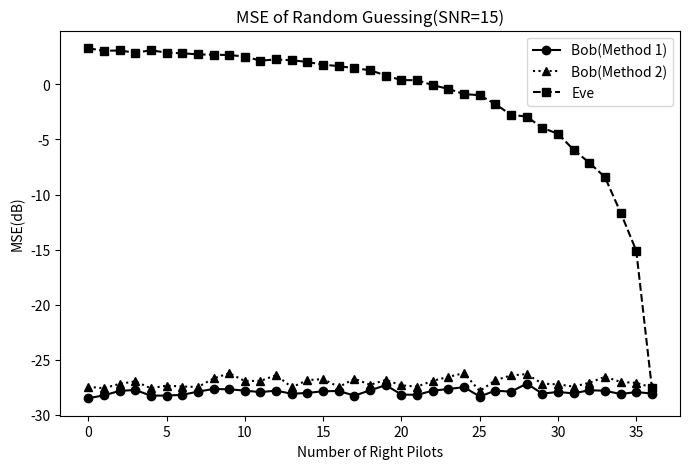
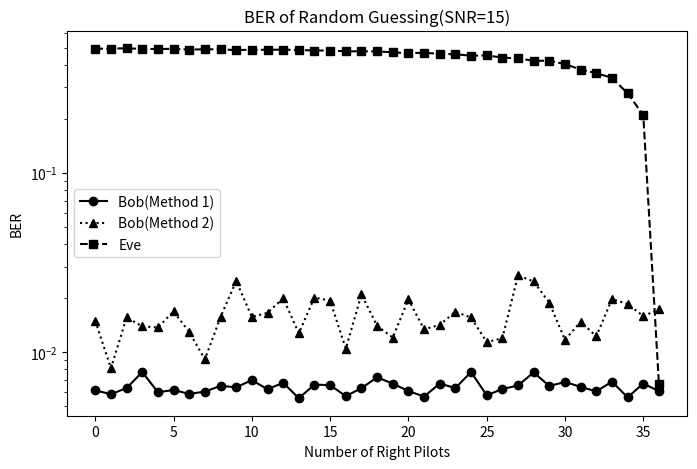
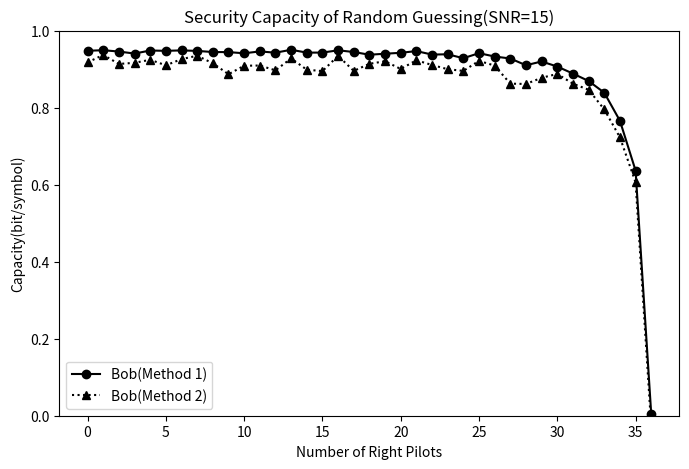

The script that saved these images, in order:
# -*- coding: utf-8 -*-

import matplotlib.pyplot as plt
from numpy import array

P = 36                      # 导频数，P<N
right = range(P+1)          # 非法用户猜对导频数
SNR = 15

lx_MSE = array([
-28.46782655, -28.20738802, -27.80113656, -27.71951844,
-28.23716048, -28.22583213, -28.16432122, -27.86624797,
-27.63220462, -27.65890167, -27.7789152 , -27.9118686 ,
-27.77964823, -28.0629433 , -27.98788457, -27.83450459,
-27.81468328, -28.22948396, -27.75380171, -27.28367584,
-28.13422079, -28.16182952, -27.78186018, -27.63565694,
-27.46189581, -28.31509725, -27.77908429, -27.87516377,
-27.14737967, -28.04538873, -27.90450917, -28.02662909,
-27.74148311, -27.78963884, -28.08668787, -27.90845203, -28.04481696
])

CS_MSE = array([
-27.43007203, -27.56163217, -27.16836235, -26.93826603,
-27.56865015, -27.32467413, -27.40621382, -27.45381431,
-26.67797486, -26.20097075, -26.90201834, -26.89789044,
-26.36924709, -27.4747852 , -26.82324773, -26.73523944,
-27.44959537, -26.7010854 , -27.2510467 , -26.80824894,
-27.30278188, -27.41161044, -26.89000264, -26.53320701,
-26.18998039, -27.81760343, -26.83540719, -26.39842251,
-26.28077279, -27.14812523, -27.21253653, -27.40974778,
-27.07340362, -26.51883154, -26.99336905, -27.07802845, -27.48740063
])

eva_MSE = array([
3.26393651,   3.02622608,   3.06220141,   2.85406115,
3.07815146,   2.86507529,   2.80943499,   2.70259955,
2.67659922,   2.6482193 ,   2.50906378,   2.13664591,
2.24537024,   2.16829079,   2.02055907,   1.76580209,
1.64450867,   1.44836856,   1.27578638,   0.78760396,
0.3722023 ,   0.36514201,  -0.08608719,  -0.42220233,
-0.89468646,  -0.99524812,  -1.80148175,  -2.77250587,
-2.93350736,  -3.95097924,  -4.49592282,  -5.94120535,
-7.11800045,  -8.42295995, -11.63269499, -15.09377049, -27.55924758
])

lx_BER = array([
0.00611345,  0.00582983,  0.00629727,  0.0077416 ,  0.00597164,
0.00614496,  0.00584559,  0.00601891,  0.00648109,  0.00636555,
0.00697479,  0.00620798,  0.0067437 ,  0.00553046,  0.00659139,
0.00653887,  0.00568277,  0.00629202,  0.00723739,  0.00667017,
0.00606618,  0.00565126,  0.00667542,  0.00630252,  0.00774685,
0.00574055,  0.00622374,  0.00651261,  0.00770483,  0.00647059,
0.00681197,  0.00640231,  0.00603466,  0.00684349,  0.00559349,
0.00668067,  0.00605567
])

CS_BER = array([
0.01494223,  0.00813025,  0.01559874,  0.01392332,  0.01372374,
0.0168855 ,  0.01293592,  0.00910714,  0.01569328,  0.02493697,
0.01572479,  0.01654412,  0.01998424,  0.0127521 ,  0.02015756,
0.01935924,  0.01045693,  0.02096113,  0.01402311,  0.01204832,
0.01969538,  0.01339811,  0.01419643,  0.01678571,  0.01560399,
0.01136555,  0.01195378,  0.02676996,  0.02476891,  0.01883403,
0.01170693,  0.01477416,  0.0122479 ,  0.01975315,  0.01856092,
0.01587185,  0.01730042
])

eva_BER = array([
0.49252626,  0.49277836,  0.49561975,  0.49085609,  0.49082458,
0.49156513,  0.48684349,  0.48884979,  0.4889916 ,  0.48344013,
0.48643908,  0.48522059,  0.48691176,  0.48416492,  0.48129202,
0.48101891,  0.47621324,  0.47651261,  0.47587185,  0.47014181,
0.46447479,  0.46780987,  0.46072479,  0.45892857,  0.44994748,
0.45178046,  0.43940651,  0.43498424,  0.42201155,  0.42160189,
0.40454307,  0.376875  ,  0.35969538,  0.33889706,  0.27788866,
0.21030462,  0.0066229
])

lx_SC = array([
0.94789404,  0.94939292,  0.94590322,  0.94067747,  0.94862364,
0.9477689 ,  0.94887676,  0.94760726,  0.94464957,  0.94444444,
0.94140144,  0.94623784,  0.94295062,  0.95051191,  0.94314262,
0.94320744,  0.94912964,  0.94471129,  0.93764751,  0.94023873,
0.94270343,  0.9470749 ,  0.93803776,  0.93880559,  0.92856394,
0.94171286,  0.93294257,  0.92783392,  0.91032723,  0.92009454,
0.90692621,  0.88868909,  0.86940729,  0.83903965,  0.76624865,
0.63692018,  0.00464723
])

CS_SC = array([
0.91785945,  0.93709673,  0.9137188 ,  0.9166285 ,  0.92451382,
0.9101453 ,  0.92625244,  0.93495467,  0.91548642,  0.88700972,
0.90906088,  0.90960336,  0.89711534,  0.92806615,  0.89877431,
0.89507132,  0.93478283,  0.89567808,  0.91412752,  0.92069798,
0.9006879 ,  0.92320876,  0.91102401,  0.90005372,  0.8956064 ,
0.92171706,  0.90935644,  0.86248736,  0.86174058,  0.8776923 ,
0.88779779,  0.86243074,  0.84667513,  0.79571032,  0.72310071,
0.60618858, -0.02801015])

plt.figure(figsize=(8,5))
plt.plot(right,lx_MSE, 'ko-', label='Bob(Method 1)')
plt.plot(right,CS_MSE, 'k^:', label='Bob(Method 2)')
plt.plot(right,eva_MSE,'ks--',label='Eve')
plt.xlabel('Number of Right Pilots')
plt.ylabel('MSE(dB)')
plt.title('MSE of Random Guessing(SNR=%d)'%(SNR))
plt.legend()
plt.show()

plt.figure(figsize=(8,5))
plt.semilogy(right,lx_BER, 'ko-', label='Bob(Method 1)')
plt.semilogy(right,CS_BER, 'k^:', label='Bob(Method 2)')
plt.semilogy(right,eva_BER,'ks--',label='Eve')
plt.xlabel('Number of Right Pilots')
plt.ylabel('BER')
plt.title('BER of Random Guessing(SNR=%d)'%(SNR))
plt.legend()
plt.show()

plt.figure(figsize=(8,5))
plt.plot(right,lx_SC,'ko-',label='Bob(Method 1)')
plt.plot(right,CS_SC,'k^:',label='Bob(Method 2)')
plt.xlabel('Number of Right Pilots')
plt.ylabel('Capacity(bit/symbol)')
plt.title('Security Capacity of Random Guessing(SNR=%d)'%(SNR))
plt.legend()
plt.ylim(0,1)
plt.show()
